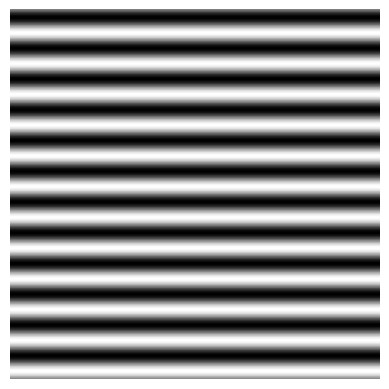

This chart was generated by the following Python code: (Note: this script raises an exception after producing the figure.)
import numpy as np
import matplotlib.pyplot as plt
from scipy.ndimage import rotate

# 设置光栅的基本参数
rows, cols = 256, 256  # 图像的行和列
frequency = 0.047  # 正弦波的频率

# 创建一个全为0的矩阵作为光栅的背景
grating = np.zeros((rows, cols))

# 计算正弦波的周期数，确保至少有一个半周期在图像内
num_cycles = 1.5

# 生成正弦波光栅

phase = np.pi 
for i in range(rows):
        for j in range(cols):
        # 正弦波的周期性变化

                grating[i, j] = 0.5 * (1 + np.sin(2 * np.pi * frequency * i +phase))

for angle in range(0, 181, 1):  # 从0度到360度，每次增加1度
        rotated_grating = rotate(grating, angle, reshape=False, mode='nearest', cval=0.0)
        plt.imshow(rotated_grating, cmap='gray')  # 使用灰度色图显示旋转后的光栅
        plt.axis('off')  # 不显示坐标轴
        plt.savefig(f'sine_grating_{angle}_{180}.png', cmap='gray', bbox_inches='tight', pad_inches=0)
        plt.close()  # 关闭图像显示窗口